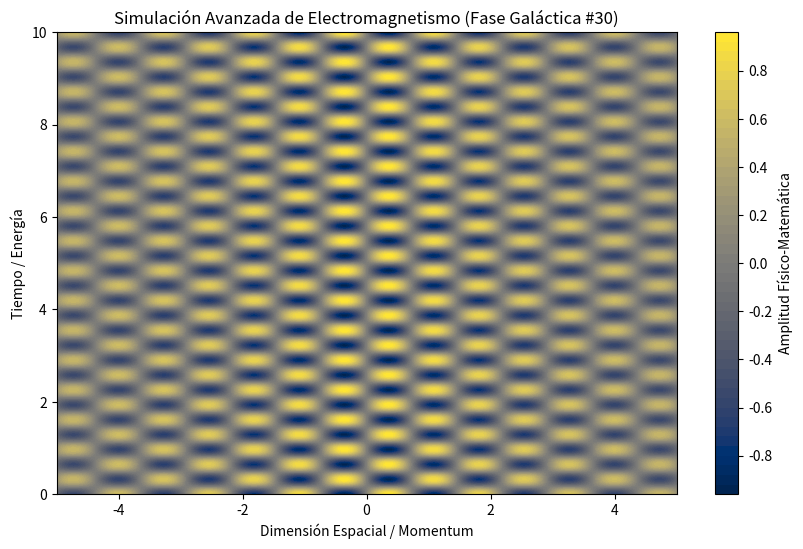

This figure's Python source:
%matplotlib inline
# Simulación Galáctica: Electromagnetismo - Variante 30
import numpy as np
import matplotlib.pyplot as plt

# Parámetros Físicos Aleatorios
param_1 = 4.314
param_2 = 9.74
param_3 = 0.124

t = np.linspace(0, 10, 500)
x = np.linspace(-5, 5, 500)
X, T = np.meshgrid(x, t)

# Ecuación Base (Avanzada)
Z = np.sin(X * param_1) * np.cos(T * param_2) * np.exp(-np.abs(X) * param_3)

plt.figure(figsize=(10, 6))
plt.contourf(X, T, Z, 50, cmap='cividis')
plt.colorbar(label='Amplitud Físico-Matemática')
plt.title(r'Simulación Avanzada de Electromagnetismo (Fase Galáctica #30)')
plt.xlabel('Dimensión Espacial / Momentum')
plt.ylabel('Tiempo / Energía')
plt.show()
